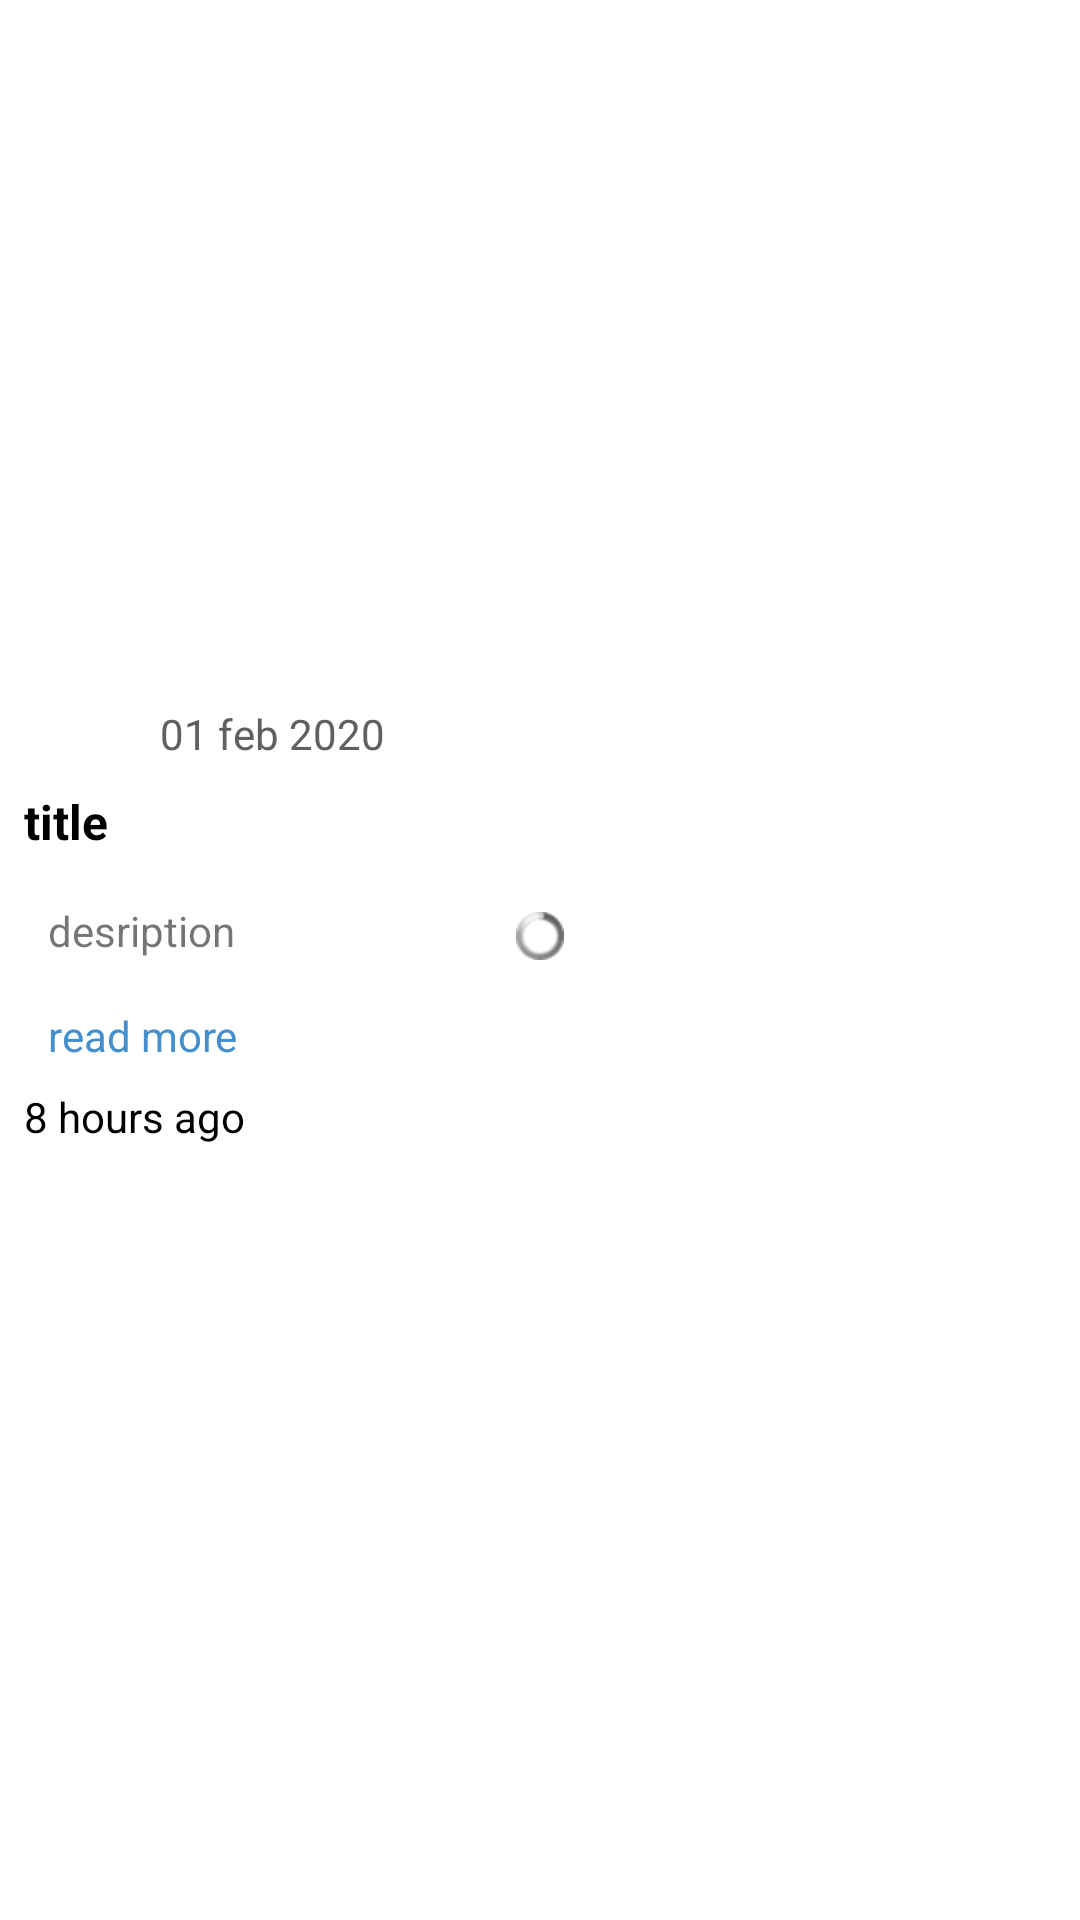

Here is an Android app screen rendered from its layout file. Give the layout XML and the strings, colors and styles it references.
<!-- AndroidManifest.xml: application theme Theme.News -->
<!-- res/layout/fragment_details.xml -->
<?xml version="1.0" encoding="utf-8"?>
<layout xmlns:android="http://schemas.android.com/apk/res/android"
    xmlns:tools="http://schemas.android.com/tools"
    xmlns:app="http://schemas.android.com/apk/res-auto">

    <data>
         <variable
             name="viewModel"
             type="com.example.news.details.DetailsViewModel" />
    </data>

    <androidx.constraintlayout.widget.ConstraintLayout
        android:layout_width="match_parent"
        android:layout_height="match_parent"
        tools:context=".details.DetailsFragment">
        <ProgressBar
            android:id="@+id/progressBar"
            style="@android:style/Widget.ProgressBar.Small"
            android:layout_width="wrap_content"
            android:layout_height="wrap_content"
             app:layout_constraintTop_toTopOf="parent"
            app:layout_constraintBottom_toBottomOf="parent"
            app:layout_constraintStart_toStartOf="parent"
            app:layout_constraintEnd_toEndOf="parent"
            android:layout_centerHorizontal="true"
            android:layout_marginBottom="16dp" />

        <ImageView
                android:id="@+id/image"
                android:layout_width="match_parent"
                android:layout_height="200dp"
                  app:layout_constraintTop_toTopOf="parent"

                android:scaleType="centerCrop" />


            <View
                android:id="@+id/view"
                android:layout_width="match_parent"
                android:layout_height="30dp"
                app:layout_constraintTop_toBottomOf="@id/image"
                android:contentDescription="@null" />

            <FrameLayout
                android:id="@+id/frame_layout"
                android:layout_width="wrap_content"
                android:layout_height="wrap_content"
                android:layout_alignBottom="@id/view"
                android:layout_alignParentEnd="true"
                android:layout_marginStart="16dp"
                android:layout_marginEnd="16dp"
                app:layout_constraintTop_toBottomOf="@id/view"
                android:layout_marginBottom="15dp"
                android:background="@color/white"
                app:layout_constraintStart_toStartOf="parent"
                android:padding="5dp">

                <ImageView
                    android:id="@+id/imgDate"
                    android:layout_width="18dp"
                    android:layout_height="18dp"
                    android:layout_marginLeft="5dp"
                    android:layout_marginRight="5dp"
                    android:src="@drawable/common_full_open_on_phone" />

                <TextView
                    android:id="@+id/publishAt"
                    android:layout_width="wrap_content"
                    android:layout_height="wrap_content"
                    android:layout_gravity="center"
                    android:layout_marginStart="25dp"
                    android:layout_marginEnd="10dp"
                    android:text="01 feb 2020"
                    android:textColor="#606060" />


            </FrameLayout>











            <TextView
                android:id="@+id/txtTitle"
                android:layout_width="wrap_content"
                android:layout_height="wrap_content"
                android:layout_marginStart="8dp"
                android:layout_marginEnd="8dp"
                android:layout_marginTop="4dp"
                android:text="title"
                app:layout_constraintTop_toBottomOf="@id/frame_layout"
                android:textColor="@color/black"
                app:layout_constraintStart_toStartOf="parent"
                android:textSize="16dp"
                android:textStyle="bold" />

            <TextView
                android:id="@+id/txtDescription"
                android:layout_width="wrap_content"
                android:layout_height="wrap_content"
                android:layout_marginStart="8dp"
                android:layout_marginTop="4dp"
                android:layout_weight="1"
                android:layout_margin="16dp"
                app:layout_constraintStart_toStartOf="parent"
                app:layout_constraintTop_toBottomOf="@+id/txtTitle"
                android:layout_marginEnd="8dp"
                android:text="desription" />
            <TextView
                android:id="@+id/url"
                android:layout_width="wrap_content"
                android:layout_height="wrap_content"
                android:layout_margin="16dp"
                android:textColor="#4590CC"
                 android:layout_weight="1"
                android:text="@string/read_more"
                app:layout_constraintTop_toBottomOf="@id/txtDescription"
                app:layout_constraintStart_toStartOf="parent"
                />

            <LinearLayout
                android:layout_width="wrap_content"
                android:layout_height="wrap_content"
                android:layout_below="@id/url"
                android:layout_marginStart="8dp"
                android:gravity="center"
                android:layout_marginBottom="4dp"
                android:layout_marginTop="8dp"
                android:layout_marginEnd="8dp"
                app:layout_constraintStart_toStartOf="parent"
                app:layout_constraintTop_toBottomOf="@id/url"
                android:orientation="horizontal">












                <TextView
                    android:id="@+id/txtTime"
                    android:layout_width="wrap_content"
                    android:layout_height="wrap_content"
                    android:text="8 hours ago"
                    android:textColor="@color/black" />

            </LinearLayout>







    </androidx.constraintlayout.widget.ConstraintLayout>
</layout>
<!-- resources referenced by this layout -->
<resources>
  <color name="black">#FF000000</color>
  <color name="white">#FFFFFFFF</color>
  <string name="read_more">read more</string>
  <style name="Theme.News" parent="Theme.MaterialComponents.DayNight.NoActionBar">
          
          <item name="colorPrimary">@color/purple_500</item>
          <item name="colorPrimaryVariant">@color/purple_700</item>
          <item name="colorOnPrimary">@color/white</item>
          
          <item name="colorSecondary">@color/teal_200</item>
          <item name="colorSecondaryVariant">@color/teal_700</item>
          <item name="colorOnSecondary">@color/black</item>
          
          <item name="android:statusBarColor" tools:targetApi="l">?attr/colorPrimaryVariant</item>
          
      </style>
  <color name="purple_500">#FF6200EE</color>
  <color name="purple_700">#FF3700B3</color>
  <color name="teal_200">#FF03DAC5</color>
  <color name="teal_700">#FF018786</color>
</resources>
